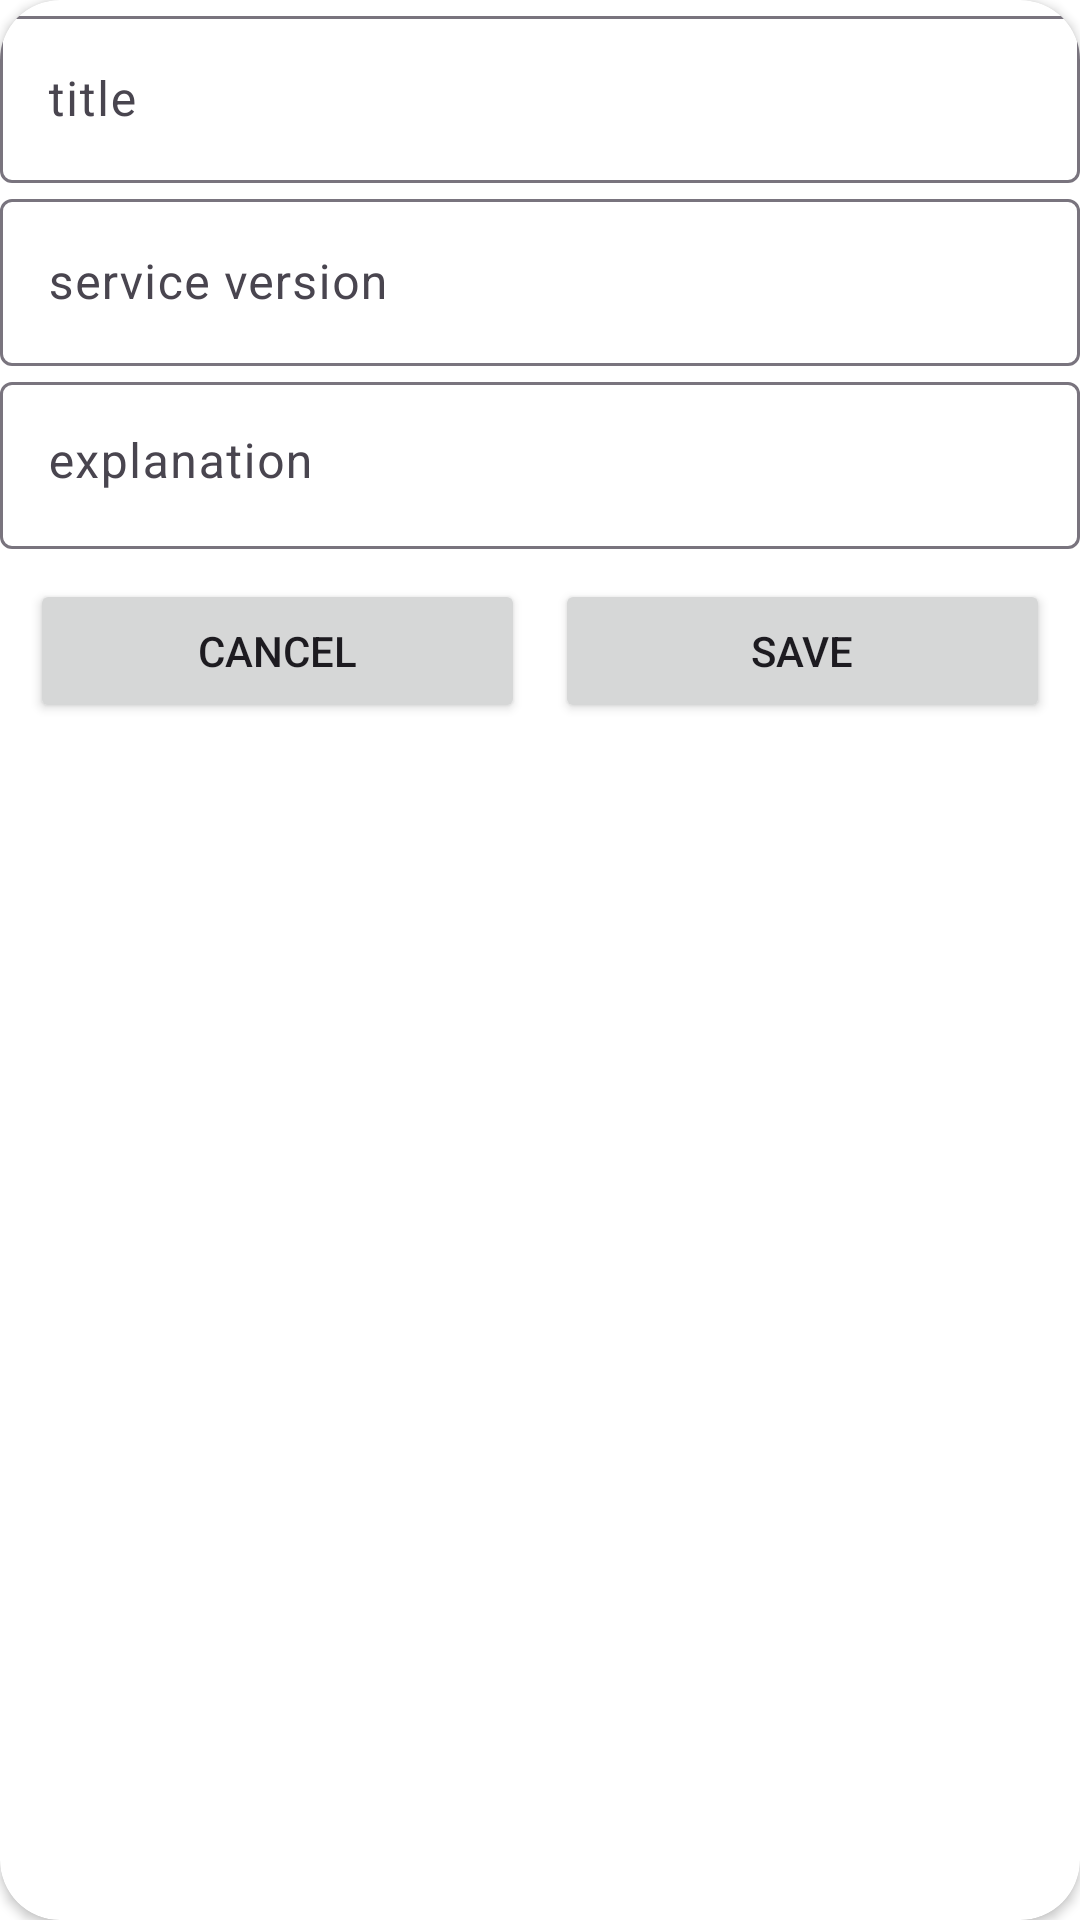

Layout XML and referenced resources for this Android screen:
<!-- AndroidManifest.xml: application theme Theme.Assignment -->
<!-- res/layout/dialog_edit_data.xml -->
<?xml version="1.0" encoding="utf-8"?>
<androidx.cardview.widget.CardView xmlns:android="http://schemas.android.com/apk/res/android"
    android:layout_width="match_parent"
    android:layout_height="wrap_content"
    xmlns:app="http://schemas.android.com/apk/res-auto"
    app:cardCornerRadius="20dp">

    <LinearLayout
        android:layout_width="match_parent"
        android:layout_height="wrap_content"
        android:orientation="vertical">

        <com.google.android.material.textfield.TextInputLayout
            android:layout_width="match_parent"
            android:layout_height="wrap_content"
            android:background="@drawable/border_edt"
            app:layout_constraintBottom_toBottomOf="parent"
            app:layout_constraintEnd_toEndOf="parent"
            app:layout_constraintStart_toStartOf="parent"
            app:layout_constraintTop_toTopOf="parent">

            <com.google.android.material.textfield.TextInputEditText
                android:id="@+id/edt_title"
                android:layout_width="match_parent"
                android:layout_height="wrap_content"
                android:hint="title"
                android:inputType="text"/>

        </com.google.android.material.textfield.TextInputLayout>
        <com.google.android.material.textfield.TextInputLayout
            android:layout_width="match_parent"
            android:layout_height="wrap_content"
            android:background="@drawable/border_edt"
            app:layout_constraintBottom_toBottomOf="parent"
            app:layout_constraintEnd_toEndOf="parent"
            app:layout_constraintStart_toStartOf="parent"
            app:layout_constraintTop_toTopOf="parent">

            <com.google.android.material.textfield.TextInputEditText
                android:id="@+id/edt_service_version"
                android:layout_width="match_parent"
                android:layout_height="wrap_content"
                android:hint="service version"
                android:inputType="text" />

        </com.google.android.material.textfield.TextInputLayout>
        <com.google.android.material.textfield.TextInputLayout
            android:layout_width="match_parent"
            android:layout_height="wrap_content"
            android:background="@drawable/border_edt"
            app:layout_constraintBottom_toBottomOf="parent"
            app:layout_constraintEnd_toEndOf="parent"
            app:layout_constraintStart_toStartOf="parent"
            app:layout_constraintTop_toTopOf="parent">

            <com.google.android.material.textfield.TextInputEditText
                android:id="@+id/edt_explanation"
                android:layout_width="match_parent"
                android:layout_height="wrap_content"
                android:hint="explanation"
                android:inputType="textImeMultiLine"
                android:scrollHorizontally="false"
                android:scrollbars="vertical"
                android:gravity="top|left"/>

        </com.google.android.material.textfield.TextInputLayout>

        <LinearLayout
            android:layout_width="match_parent"
            android:layout_height="wrap_content"
            android:weightSum="2"
            android:orientation="horizontal"
            android:padding="10dp">

            <Button
                android:id="@+id/btn_cancel"
                android:layout_width="0dp"
                android:layout_weight="1"
                android:layout_height="wrap_content"
                android:text="cancel"/>

            <Button
                android:id="@+id/btn_save"
                android:layout_width="0dp"
                android:layout_weight="1"
                android:layout_height="wrap_content"
                android:text="Save"
                android:layout_marginStart="10dp"
                />

        </LinearLayout>

    </LinearLayout>

</androidx.cardview.widget.CardView>
<!-- resources referenced by this layout -->
<resources>
  <style name="Theme.Assignment" parent="Base.Theme.Assignment">
          <item name="android:windowBackground">@color/white</item>
      </style>
  <style name="Base.Theme.Assignment" parent="Theme.Material3.DayNight.NoActionBar">
          
          
          <item name="android:windowBackground">@color/white</item>
      </style>
  <color name="white">#FFFFFFFF</color>
</resources>
